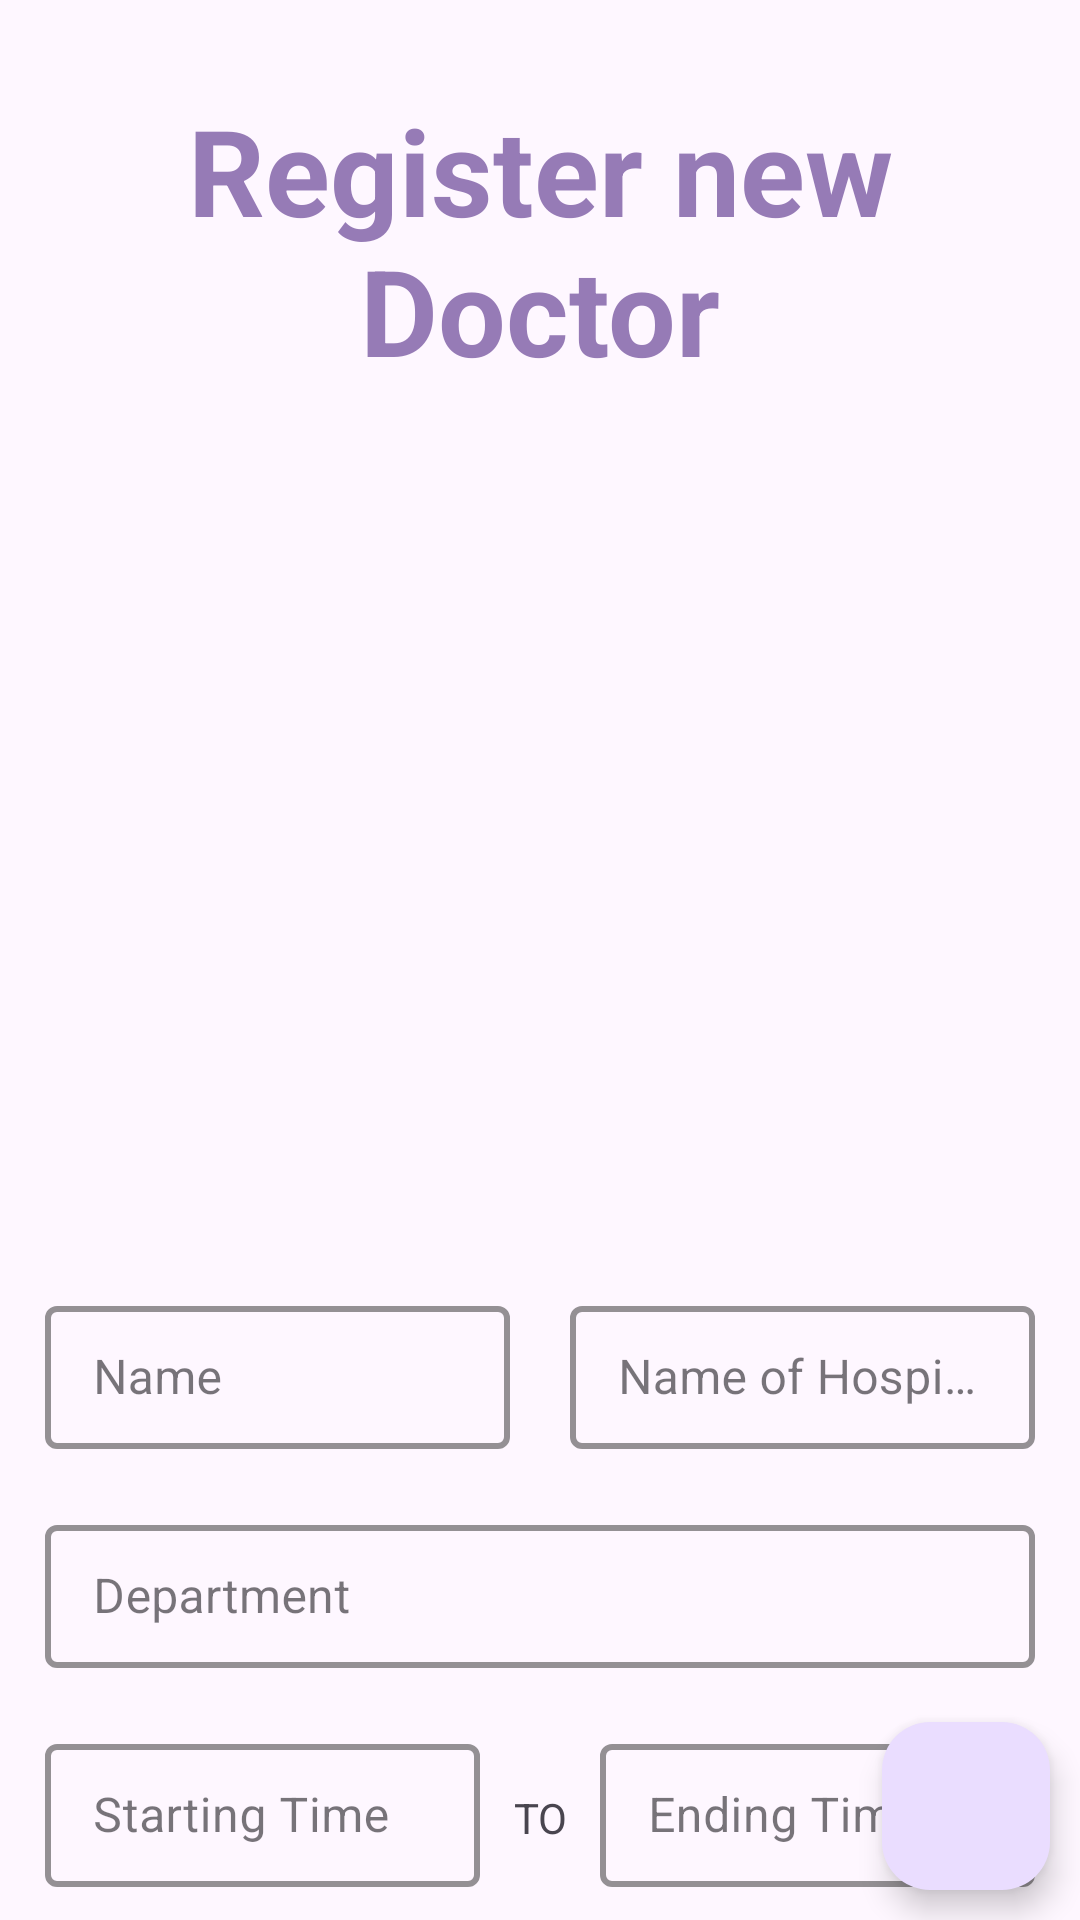

Write the Android layout XML for this screen, with the resource values it uses.
<!-- AndroidManifest.xml: application theme Theme.MediZap -->
<!-- res/layout/fragment_hospital__add__doctor.xml -->
<?xml version="1.0" encoding="utf-8"?>
<FrameLayout xmlns:android="http://schemas.android.com/apk/res/android"
    xmlns:tools="http://schemas.android.com/tools"
    android:layout_width="match_parent"
    android:layout_height="match_parent"
    xmlns:app="http://schemas.android.com/apk/res-auto"
    tools:context=".Hospital_Add_Doctor">
    <LinearLayout
        android:layout_width="match_parent"
        android:layout_height="wrap_content"
        android:orientation="vertical"
        android:layout_marginLeft="15dp"
        android:layout_marginRight="15dp"
        android:layout_marginTop="30dp">
        <TextView
            android:layout_width="match_parent"
            android:layout_height="match_parent"
            android:text="Register new Doctor"
            android:textStyle="bold"
            android:textSize="40dp"
            android:textAlignment="center"
            android:textColor="@color/prim"/>
        <View
            android:layout_width="match_parent"
            android:layout_height="20dp" />
        <androidx.appcompat.widget.AppCompatImageView
            android:layout_width="match_parent"
            android:layout_height="250dp"
            android:src="@drawable/doctor" />
        <View
            android:layout_width="match_parent"
            android:layout_height="30dp"/>
        <LinearLayout
            android:layout_width="match_parent"
            android:layout_height="wrap_content"
            android:orientation="horizontal">
            <com.google.android.material.textfield.TextInputLayout
                android:id="@+id/fnameLayout"
                style="@style/LoginTextInputLayoutStyle"
                android:layout_width="0dp"
                android:layout_weight="1"
                android:layout_height="wrap_content"
                app:boxStrokeColor="@color/prim">

                <com.google.android.material.textfield.TextInputEditText
                    android:id="@+id/fname_edtxt"
                    android:layout_width="match_parent"
                    android:layout_height="wrap_content"
                    android:backgroundTint="@color/sec"
                    android:hint="Name"
                    android:inputType="textEmailAddress"
                    android:textColorHint="@color/black" />
            </com.google.android.material.textfield.TextInputLayout>
            <View
                android:layout_width="20dp"
                android:layout_height="match_parent"/>
            <com.google.android.material.textfield.TextInputLayout
                android:id="@+id/lnameLayout"
                style="@style/LoginTextInputLayoutStyle"
                android:layout_width="0dp"
                android:layout_height="wrap_content"
                android:layout_weight="1"
                app:boxStrokeColor="@color/prim">

                <com.google.android.material.textfield.TextInputEditText
                    android:id="@+id/hname_edtxt"
                    android:layout_width="match_parent"
                    android:layout_height="wrap_content"
                    android:backgroundTint="@color/sec"
                    android:hint="Name of Hospital"
                    android:inputType="textEmailAddress"
                    android:textColorHint="@color/black" />
            </com.google.android.material.textfield.TextInputLayout>

        </LinearLayout>



        <View
            android:layout_width="match_parent"
            android:layout_height="20dp" />
        <com.google.android.material.textfield.TextInputLayout
            android:id="@+id/deptLayout"
            style="@style/LoginTextInputLayoutStyle"
            android:layout_width="match_parent"
            android:layout_height="wrap_content"
            app:boxStrokeColor="@color/prim">

            <com.google.android.material.textfield.TextInputEditText
                android:id="@+id/dept_edtxt"
                android:layout_width="match_parent"
                android:layout_height="wrap_content"
                android:backgroundTint="@color/sec"
                android:hint="Department"
                android:inputType="textEmailAddress"
                android:textColorHint="@color/black" />
        </com.google.android.material.textfield.TextInputLayout>

        <View
            android:layout_width="match_parent"
            android:layout_height="20dp" />
        <LinearLayout
            android:layout_width="match_parent"
            android:layout_height="wrap_content"
            android:orientation="horizontal">
            <com.google.android.material.textfield.TextInputLayout
                android:id="@+id/beginTimeLayout"
                style="@style/LoginTextInputLayoutStyle"
                android:layout_width="0dp"
                android:layout_weight="1"
                android:layout_height="wrap_content"
                app:boxStrokeColor="@color/prim">

                <com.google.android.material.textfield.TextInputEditText
                    android:id="@+id/startTime_edtxt"
                    android:layout_width="match_parent"
                    android:layout_height="wrap_content"
                    android:backgroundTint="@color/sec"
                    android:hint="Starting Time"
                    android:inputType="textEmailAddress"
                    android:textColorHint="@color/black" />
            </com.google.android.material.textfield.TextInputLayout>
            <TextView
                android:layout_width="20dp"
                android:layout_height="wrap_content"
                android:text="TO"
                android:textAlignment="center"
                android:layout_marginLeft="10dp"
                android:layout_marginRight="10dp"/>
            <com.google.android.material.textfield.TextInputLayout
                android:id="@+id/endTimeLayout"
                style="@style/LoginTextInputLayoutStyle"
                android:layout_width="0dp"
                android:layout_height="wrap_content"
                android:layout_weight="1"
                app:boxStrokeColor="@color/prim">

                <com.google.android.material.textfield.TextInputEditText
                    android:id="@+id/endTime_edtxt"
                    android:layout_width="match_parent"
                    android:layout_height="wrap_content"
                    android:backgroundTint="@color/sec"
                    android:hint="Ending Time"
                    android:inputType="textEmailAddress"
                    android:textColorHint="@color/black" />
            </com.google.android.material.textfield.TextInputLayout>

        </LinearLayout>
        <View
            android:layout_width="match_parent"
            android:layout_height="20dp"/>
        <com.google.android.material.textfield.TextInputLayout
            android:id="@+id/feeLayout"
            style="@style/LoginTextInputLayoutStyle"
            android:layout_width="match_parent"
            android:layout_height="wrap_content"
            app:boxStrokeColor="@color/prim">

            <com.google.android.material.textfield.TextInputEditText
                android:id="@+id/fee_edtxt"
                android:layout_width="match_parent"
                android:layout_height="wrap_content"
                android:backgroundTint="@color/sec"
                android:hint="Fee"
                android:inputType="textEmailAddress"
                android:textColorHint="@color/black" />
        </com.google.android.material.textfield.TextInputLayout>

        <View
            android:layout_width="match_parent"
            android:layout_height="20dp" />
        <com.google.android.material.button.MaterialButton
            android:id="@+id/save"
            android:layout_width="match_parent"
            android:layout_height="60dp"
            android:backgroundTint="@color/prim"
            android:text="Register"
            android:textColor="@color/white"
            app:cornerRadius="28dp" />



    </LinearLayout>
    <com.google.android.material.floatingactionbutton.FloatingActionButton
        android:id="@+id/back"
        android:layout_width="wrap_content"
        android:layout_height="wrap_content"
        android:layout_gravity="bottom|end"
        android:src="@drawable/back"
        android:layout_marginBottom="10dp"
        android:layout_marginRight="10dp"/>



</FrameLayout>
<!-- resources referenced by this layout -->
<resources>
  <color name="black">#000000</color>
  <color name="prim">#967BB6</color>
  <color name="sec">#CBC3E3</color>
  <color name="white">#FFFFFF</color>
  <style name="LoginTextInputLayoutStyle" parent="Widget.MaterialComponents.TextInputLayout.OutlinedBox.Dense">
          <item name="boxStrokeColor">@color/prim</item>
          <item name="boxStrokeWidth">2dp</item>
      </style>
  <style name="Theme.MediZap" parent="Base.Theme.MediZap" />
  <style name="Base.Theme.MediZap" parent="Theme.Material3.DayNight.NoActionBar">
          <item name="android:actionBarStyle">@style/ThemeActionBar</item>
          <item name="android:windowActionBarOverlay">true</item>
          <item name="actionBarStyle">@style/ThemeActionBar</item>
          <item name="windowActionBarOverlay">true</item>
  
      </style>
  <style name="ThemeActionBar" parent="Widget.AppCompat.Light.ActionBar.Solid">
          <item name="android:background">@null</item>
          <item name="background">@null</item>
      </style>
</resources>
